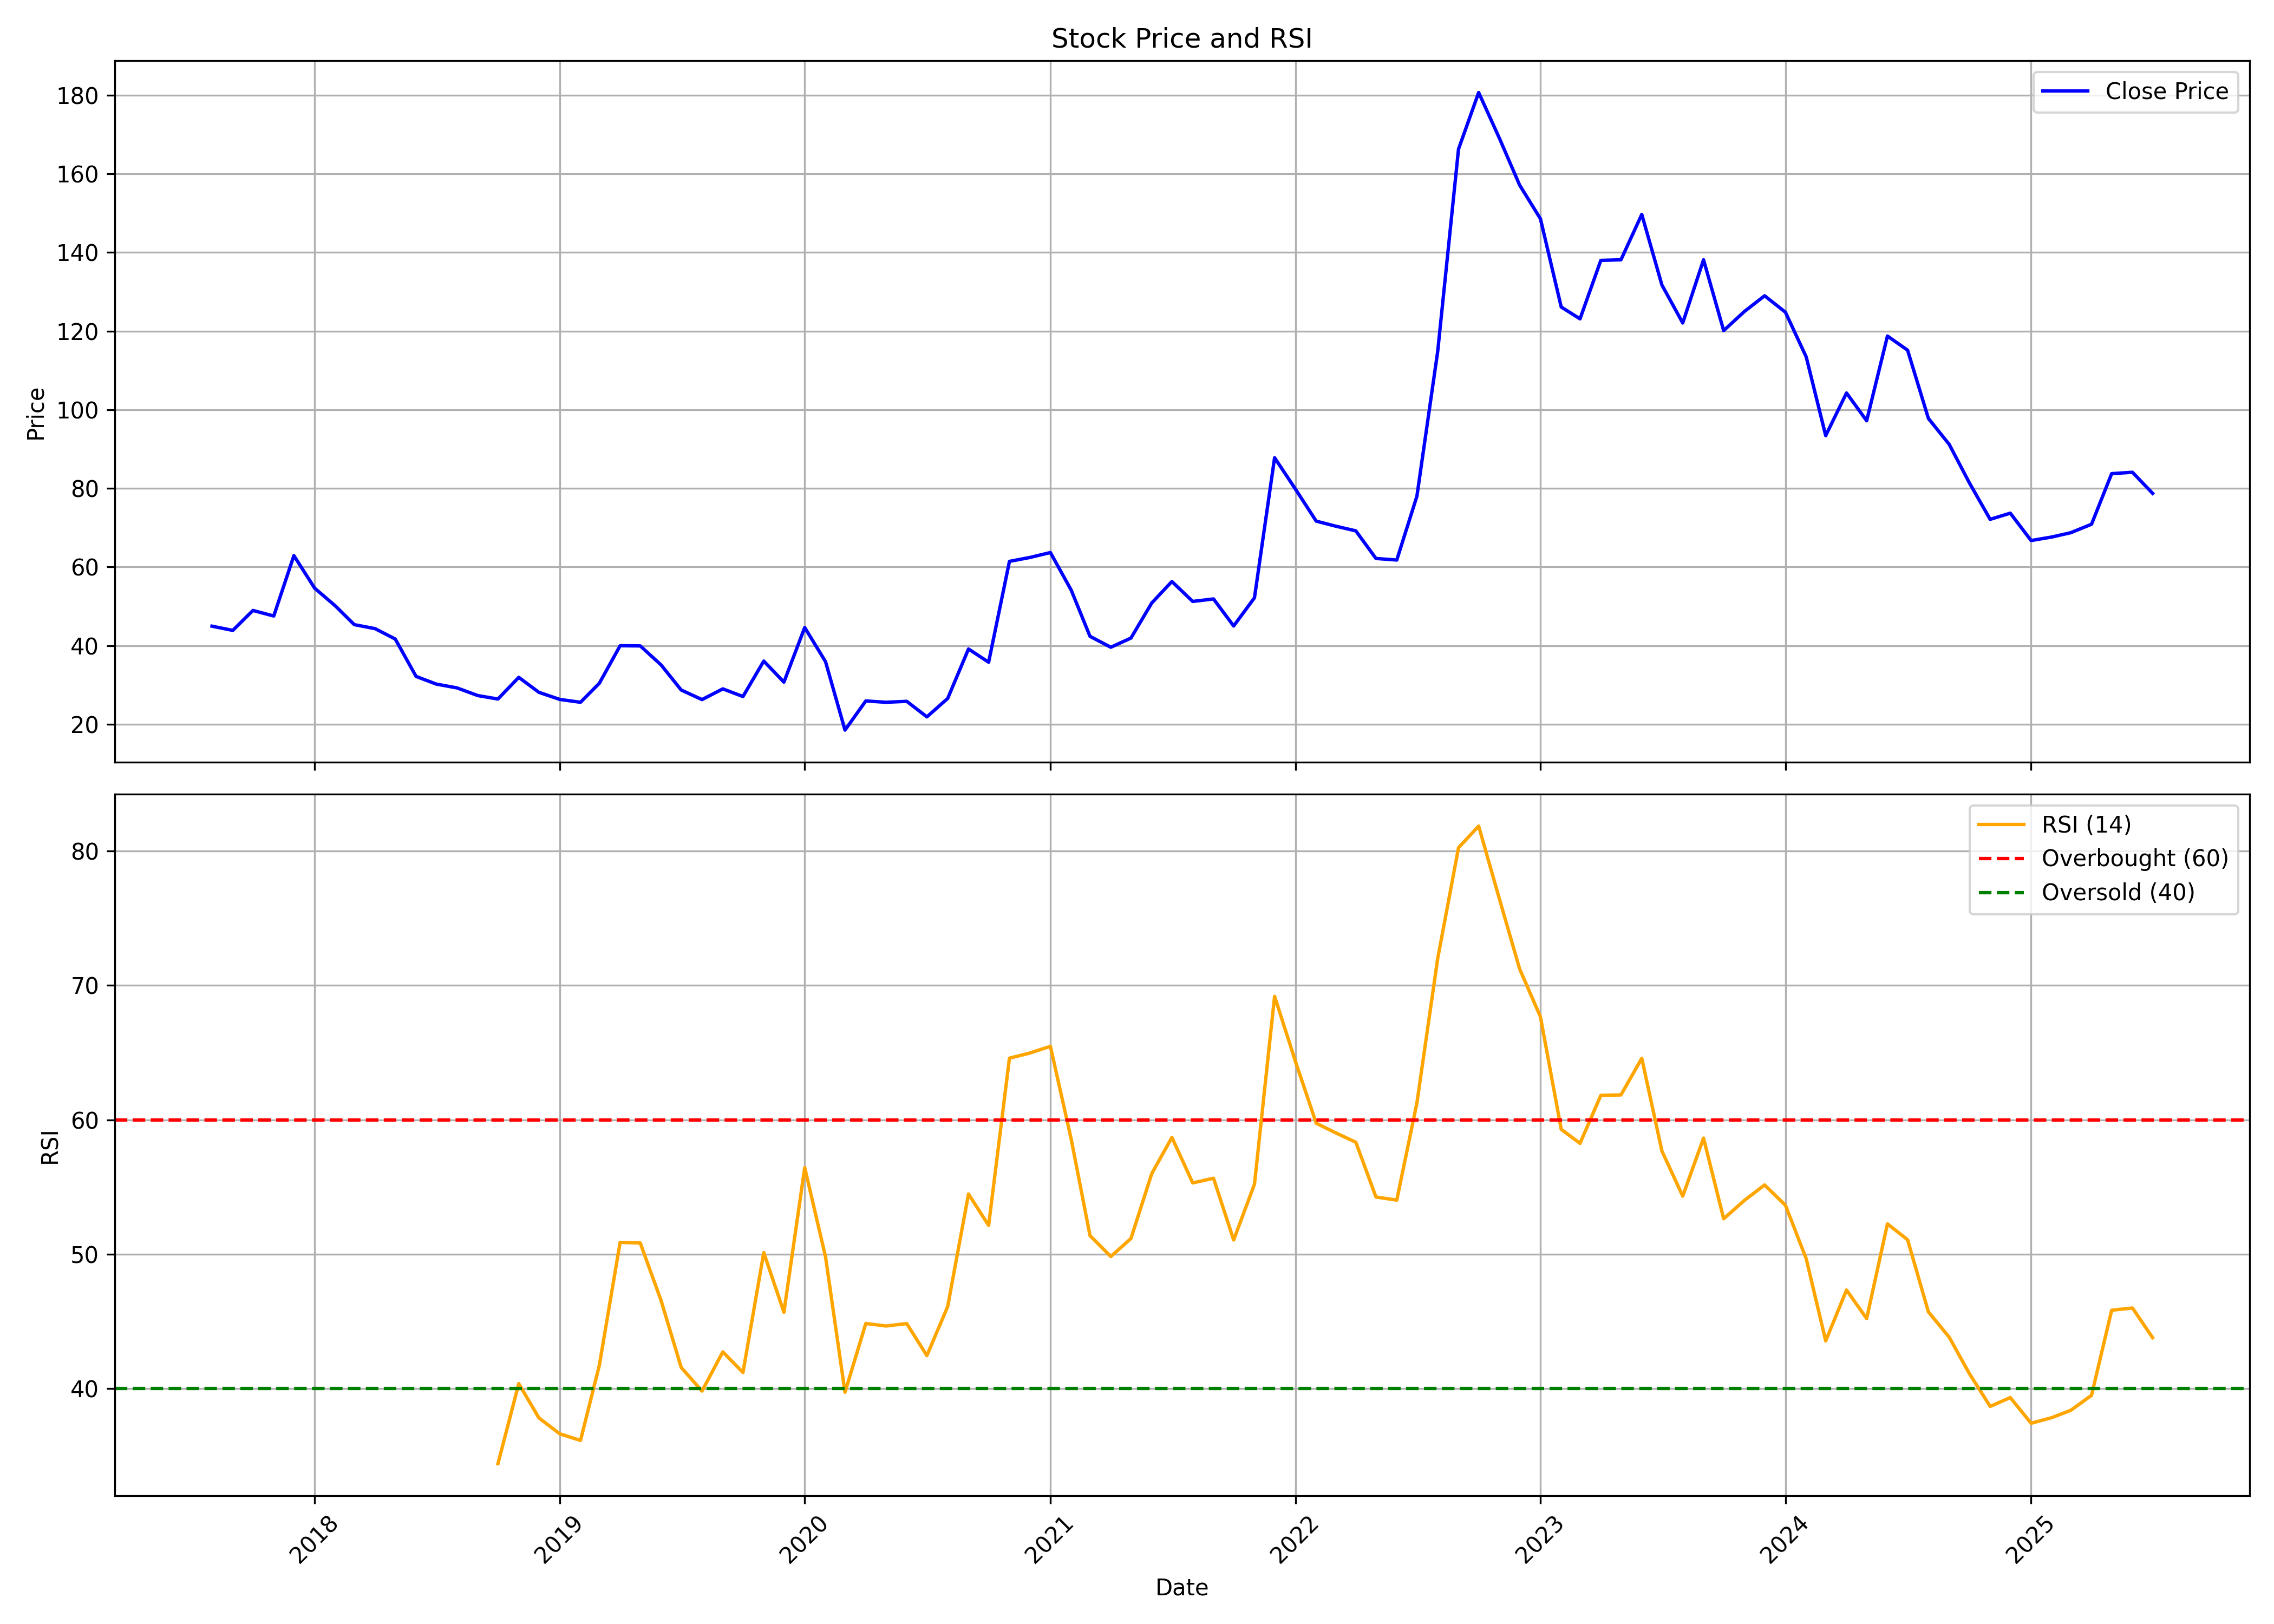

The file beside this chart, header and first rows:
, date, symbol, open, high, low, close, volume, rsi
0, 2017-08-01, TOTAL, 52.65, 63.19, 42.03, 44.95, 4191000, 
1, 2017-09-01, TOTAL, 46.07, 61.72, 41.98, 43.88, 1095000, 
2, 2017-10-01, TOTAL, 43.88, 49.14, 40.37, 48.95, 432000, 
3, 2017-11-01, TOTAL, 51.63, 54.12, 42.42, 47.54, 624000, 
4, 2017-12-01, TOTAL, 47.78, 72.16, 45.1, 62.89, 1761000, 
5, 2018-01-01, TOTAL, 62.65, 70.99, 54.6, 54.6, 1095000, 
6, 2018-02-01, TOTAL, 56.51, 56.55, 45.83, 50.07, 270000, 
7, 2018-03-01, TOTAL, 49.73, 53.63, 41.29, 45.34, 525000, 
8, 2018-04-01, TOTAL, 45.34, 45.78, 42.17, 44.32, 93000, 
9, 2018-05-01, TOTAL, 44.32, 45.98, 38.03, 41.68, 135000, 
10, 2018-06-01, TOTAL, 38.61, 38.61, 31.2, 32.18, 72000, 
11, 2018-07-01, TOTAL, 32.18, 33.64, 29.25, 30.23, 60000, 
12, 2018-08-01, TOTAL, 30.23, 31.2, 29.25, 29.25, 39000, 
13, 2018-09-01, TOTAL, 29.25, 41.54, 26.33, 27.3, 471000, 
14, 2018-10-01, TOTAL, 26.33, 29.64, 23.4, 26.42, 162000, 34.4
15, 2018-11-01, TOTAL, 26.42, 33.93, 26.33, 31.93, 381000, 40.36
16, 2018-12-01, TOTAL, 29.25, 30.33, 28.03, 28.13, 39000, 37.81
17, 2019-01-01, TOTAL, 28.13, 28.67, 26.33, 26.33, 72000, 36.62
18, 2019-02-01, TOTAL, 26.33, 27.64, 24.38, 25.6, 144000, 36.13
19, 2019-03-01, TOTAL, 25.6, 30.57, 25.6, 30.42, 99000, 41.71
20, 2019-04-01, TOTAL, 31.2, 44.46, 31.2, 39.98, 213000, 50.87
21, 2019-05-01, TOTAL, 39.98, 39.98, 35.59, 39.93, 126000, 50.83
22, 2019-06-01, TOTAL, 41.88, 43.88, 34.76, 35.1, 123000, 46.55
23, 2019-07-01, TOTAL, 35.1, 35.1, 28.72, 28.72, 24000, 41.56
24, 2019-08-01, TOTAL, 27.3, 27.79, 25.5, 26.28, 123000, 39.81
25, 2019-09-01, TOTAL, 26.28, 29.01, 25.11, 29.01, 48000, 42.72
26, 2019-10-01, TOTAL, 27.59, 27.59, 25.06, 27.06, 18000, 41.19
27, 2019-11-01, TOTAL, 25.84, 39.73, 25.84, 36.08, 126000, 50.11
28, 2019-12-01, TOTAL, 36.08, 36.08, 30.72, 30.72, 84000, 45.67
29, 2020-01-01, TOTAL, 31.69, 47.73, 31.69, 44.61, 327000, 56.44
30, 2020-02-01, TOTAL, 44.61, 46.02, 35.93, 35.93, 102000, 49.8
31, 2020-03-01, TOTAL, 34.18, 36.71, 18.43, 18.53, 138000, 39.71
32, 2020-04-01, TOTAL, 17.84, 27.3, 17.06, 25.94, 87000, 44.84
33, 2020-05-01, TOTAL, 25.94, 27.16, 23.69, 25.6, 48000, 44.65
34, 2020-06-01, TOTAL, 24.82, 28.08, 24.08, 25.84, 51000, 44.83
35, 2020-07-01, TOTAL, 25.84, 26.77, 21.89, 21.89, 114000, 42.44
36, 2020-08-01, TOTAL, 20.82, 26.62, 19.99, 26.57, 173734, 46.1
37, 2020-09-01, TOTAL, 26.62, 48.66, 25.25, 39.15, 294849, 54.47
38, 2020-10-01, TOTAL, 41.1, 41.64, 30.37, 35.79, 121081, 52.14
39, 2020-11-01, TOTAL, 35.44, 61.43, 31.35, 61.43, 517359, 64.59
40, 2020-12-01, TOTAL, 64.5, 68.21, 55.19, 62.41, 670825, 64.96
41, 2021-01-01, TOTAL, 64.36, 81.96, 60.6, 63.67, 1662718, 65.47
42, 2021-02-01, TOTAL, 63.87, 66.21, 46.76, 54.12, 994584, 58.56
43, 2021-03-01, TOTAL, 56.8, 59.29, 40.56, 42.37, 661033, 51.38
44, 2021-04-01, TOTAL, 43.73, 47.73, 38.22, 39.59, 724063, 49.82
45, 2021-05-01, TOTAL, 41.83, 46.22, 38.22, 41.93, 740628, 51.16
46, 2021-06-01, TOTAL, 41.93, 57.92, 37.59, 50.85, 1906512, 55.99
47, 2021-07-01, TOTAL, 51.68, 71.81, 45.83, 56.31, 4112884, 58.69
48, 2021-08-01, TOTAL, 59.33, 63.87, 44.37, 51.24, 1089061, 55.3
49, 2021-09-01, TOTAL, 51.68, 58.9, 47.93, 51.87, 845335, 55.65
50, 2021-10-01, TOTAL, 53.09, 53.63, 42.56, 45, 571239, 51.05
51, 2021-11-01, TOTAL, 43.88, 57.53, 43.88, 52.17, 784461, 55.2
52, 2021-12-01, TOTAL, 54.01, 105.3, 50.45, 87.79, 6655165, 69.19
53, 2022-01-01, TOTAL, 89.87, 91.99, 77.15, 79.83, 773657, 64.36
54, 2022-02-01, TOTAL, 79.13, 97.18, 68.85, 71.66, 741462, 59.74
55, 2022-03-01, TOTAL, 71.66, 77.8, 63.01, 70.43, 456976, 59.05
56, 2022-04-01, TOTAL, 69.54, 85.91, 66.87, 69.19, 617918, 58.33
57, 2022-05-01, TOTAL, 70.23, 71.66, 52.67, 62.17, 309402, 54.25
58, 2022-06-01, TOTAL, 63.41, 68.7, 51.63, 61.77, 555529, 54.02
59, 2022-07-01, TOTAL, 59.55, 85.46, 59.55, 78, 1017304, 61.25
... 36 more rows
